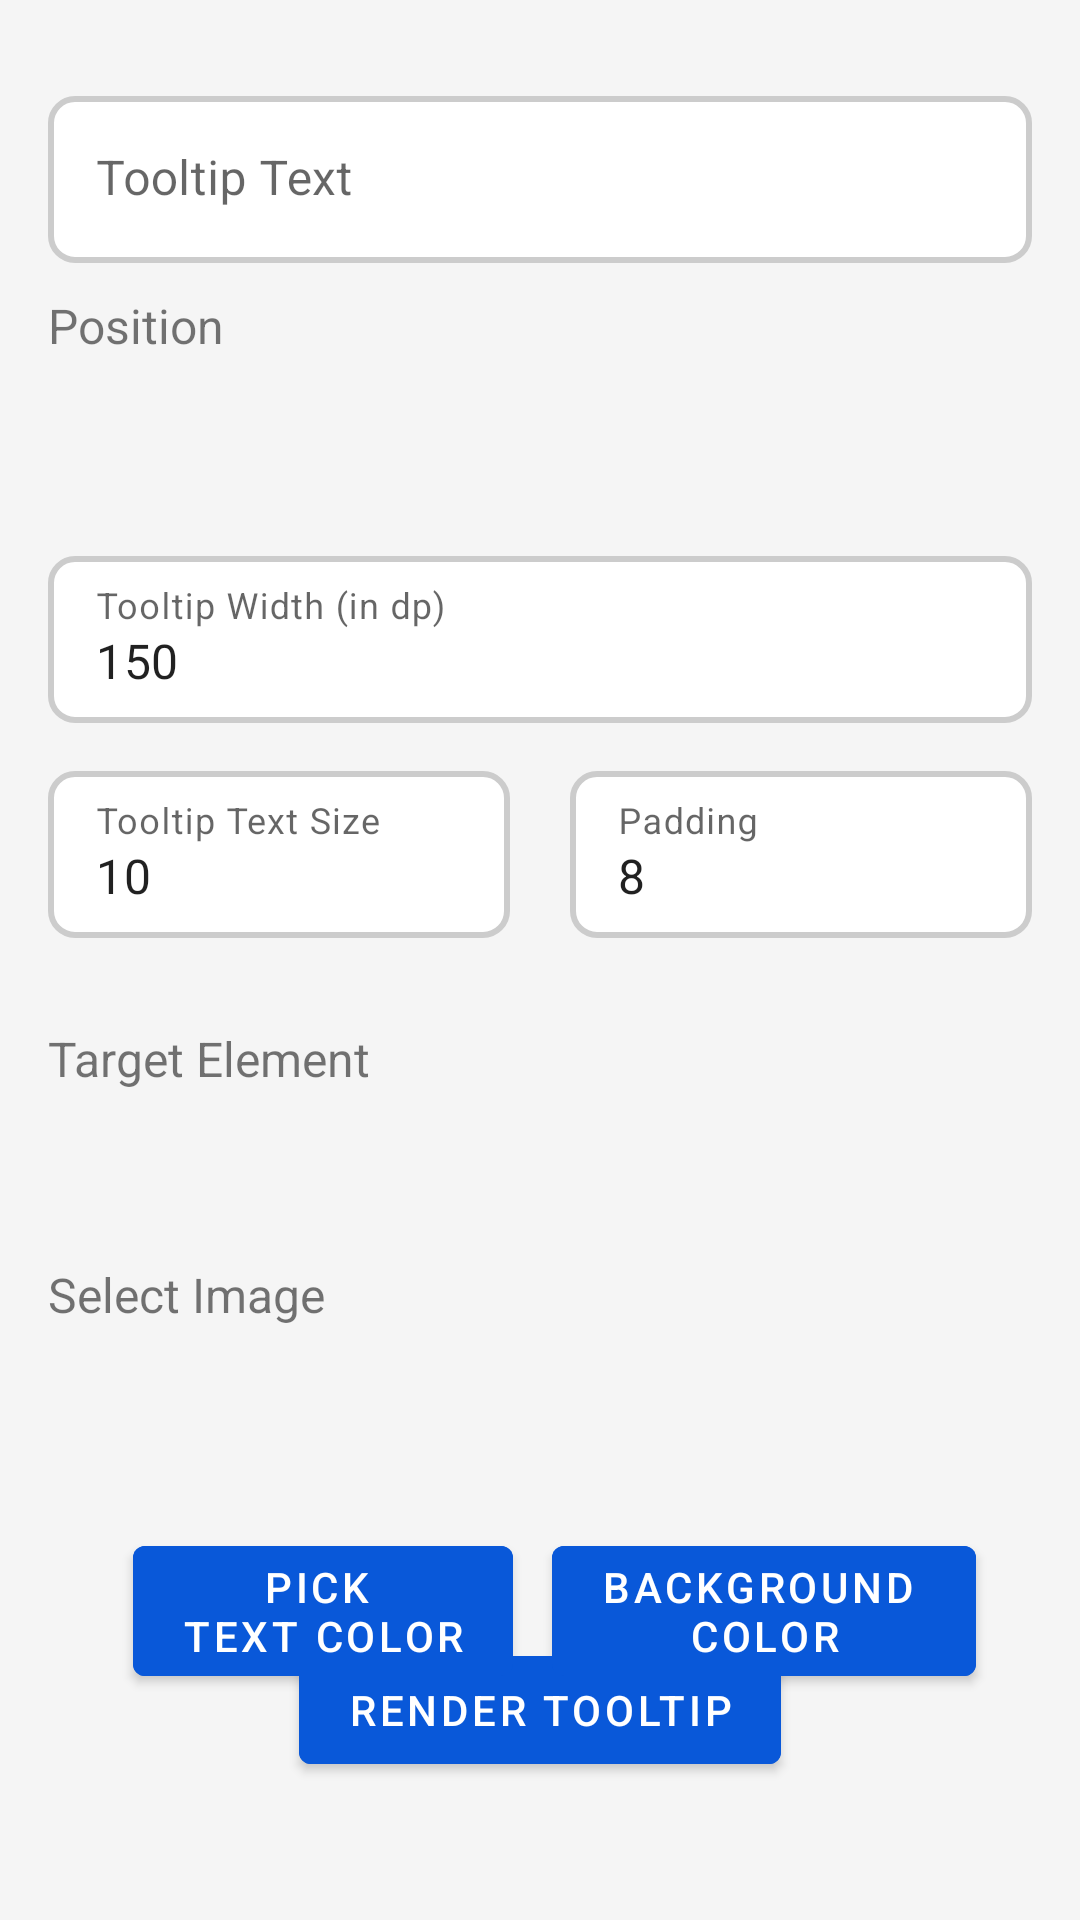

This screen was rendered from an Android layout file. Write that file and the resources it references.
<!-- AndroidManifest.xml: application theme Theme.Tooltip_task -->
<!-- res/layout/activity_main.xml -->
<?xml version="1.0" encoding="utf-8"?>
<androidx.constraintlayout.widget.ConstraintLayout xmlns:android="http://schemas.android.com/apk/res/android"
    xmlns:app="http://schemas.android.com/apk/res-auto"
    xmlns:tools="http://schemas.android.com/tools"
    android:background="#F5F5F5"
    android:layout_width="match_parent"
    android:layout_height="match_parent"
    android:padding="16dp"
    tools:context=".ui.MainActivity">

    <com.google.android.material.button.MaterialButton
        android:id="@+id/buttonRenderTooltip"
        android:layout_width="wrap_content"
        android:layout_height="wrap_content"
        android:layout_marginBottom="30dp"
        android:text="@string/render_tooltip"
        android:backgroundTint="#0958D9"
        app:layout_constraintBottom_toBottomOf="parent"
        app:layout_constraintEnd_toEndOf="parent"
        app:layout_constraintStart_toStartOf="parent" />

    <com.google.android.material.textfield.TextInputLayout
        android:id="@+id/textInputLayoutTooltipText"
        android:layout_width="0dp"
        android:layout_height="wrap_content"
        android:layout_marginTop="16dp"
        android:hint="@string/tooltip_text"
        app:layout_constraintEnd_toEndOf="parent"
        app:layout_constraintStart_toStartOf="parent"
        app:boxStrokeWidth="0dp"
        app:boxStrokeWidthFocused="0dp"
        app:layout_constraintTop_toTopOf="parent">

        <EditText
            android:background="@drawable/roundcorner"
            android:id="@+id/editTextTooltipText"
            android:layout_width="match_parent"
            android:layout_height="wrap_content" />
    </com.google.android.material.textfield.TextInputLayout>

    <com.google.android.material.textview.MaterialTextView
        android:layout_marginTop="10dp"
        android:id="@+id/textViewPickPosition"
        android:layout_width="0dp"
        android:layout_height="wrap_content"
        android:text="Position"
        android:layout_marginBottom="1dp"
        android:textSize="16sp"
        app:layout_constraintTop_toBottomOf="@id/textInputLayoutTooltipText"
        app:layout_constraintBottom_toTopOf="@+id/spinnerTooltipPosition"
        app:layout_constraintEnd_toEndOf="parent"
        app:layout_constraintHorizontal_bias="0.0"
        app:layout_constraintStart_toStartOf="parent" />
    <Spinner

        android:id="@+id/spinnerTooltipPosition"
        android:background="@drawable/spinner_bg"
        android:layout_width="0dp"
        android:layout_height="42dp"
        android:layout_marginTop="8dp"
        app:layout_constraintEnd_toEndOf="parent"
        app:layout_constraintStart_toStartOf="parent"
        app:layout_constraintTop_toBottomOf="@id/textViewPickPosition" />

    <com.google.android.material.textfield.TextInputLayout
        android:id="@+id/textInputLayoutTooltipWidth"
        android:layout_width="0dp"
        android:layout_height="wrap_content"
        android:layout_marginTop="16dp"
        android:hint="@string/tooltip_width_in_dp"
        app:layout_constraintEnd_toEndOf="parent"
        app:boxStrokeWidth="0dp"
        app:boxStrokeWidthFocused="0dp"
        app:layout_constraintStart_toStartOf="parent"
        app:layout_constraintTop_toBottomOf="@id/spinnerTooltipPosition">

        <com.google.android.material.textfield.TextInputEditText
            android:background="@drawable/roundcorner"
            android:id="@+id/editTextTooltipWidth"
            android:layout_width="match_parent"
            android:layout_height="wrap_content"
            android:inputType="number"
            android:text="150" />
    </com.google.android.material.textfield.TextInputLayout>

    <com.google.android.material.textfield.TextInputLayout
        android:id="@+id/textInputLayoutTextSize"
        android:layout_width="0dp"
        android:layout_height="wrap_content"
        android:layout_marginTop="16dp"
        android:hint="@string/tooltip_text_size"
        app:layout_constraintEnd_toStartOf="@id/guidelineCenter"
        android:paddingEnd="10dp"
        app:layout_constraintStart_toStartOf="parent"
        app:boxStrokeWidth="0dp"
        app:boxStrokeWidthFocused="0dp"

        app:layout_constraintTop_toBottomOf="@id/textInputLayoutTooltipWidth">

        <com.google.android.material.textfield.TextInputEditText
            android:background="@drawable/roundcorner"
            android:id="@+id/editTextTextSize"
            android:layout_width="match_parent"
            android:layout_height="wrap_content"
            android:inputType="number"
            android:text="@string/_10" />

    </com.google.android.material.textfield.TextInputLayout>
    <androidx.constraintlayout.widget.Guideline
        android:id="@+id/guidelineCenter"
        android:layout_width="0dp"
        android:layout_height="wrap_content"
        android:orientation="vertical"
        app:layout_constraintGuide_percent="0.5" />

    <com.google.android.material.textfield.TextInputLayout

        android:id="@+id/textInputLayoutPadding"
        android:layout_width="0dp"
        android:layout_height="wrap_content"
        android:layout_marginTop="16dp"
        android:paddingStart="10dp"
        android:hint="Padding"
        app:layout_constraintStart_toEndOf="@id/guidelineCenter"
        app:layout_constraintEnd_toEndOf="parent"
        app:boxStrokeWidth="0dp"
        app:boxStrokeWidthFocused="0dp"
        app:layout_constraintTop_toBottomOf="@id/textInputLayoutTooltipWidth">

        <com.google.android.material.textfield.TextInputEditText
            android:background="@drawable/roundcorner"
            android:id="@+id/editTextTooltipPadding"
            android:layout_width="match_parent"
            android:layout_height="wrap_content"
            android:inputType="number"
            android:text="@string/_8" />

    </com.google.android.material.textfield.TextInputLayout>

    <com.google.android.material.button.MaterialButton
        android:id="@+id/buttonTextColorPicker"
        android:layout_width="wrap_content"
        android:layout_height="wrap_content"
        android:layout_marginStart="15dp"
        android:layout_marginTop="20dp"
        app:cornerRadius="4dp"
        android:text="@string/pick_ntext_color"
        android:backgroundTint="#0958D9"
        app:layout_constraintEnd_toEndOf="@id/guidelineCenter"
        app:layout_constraintEnd_toStartOf="@+id/buttonBackgroundColorPicker"
        app:layout_constraintHorizontal_bias="0.5"
        app:layout_constraintStart_toStartOf="parent"
        app:layout_constraintTop_toBottomOf="@id/spinnerSelectImage" />

    <com.google.android.material.button.MaterialButton
        android:id="@+id/buttonBackgroundColorPicker"
        android:layout_width="wrap_content"
        app:cornerRadius="4dp"

        android:layout_height="wrap_content"
        android:layout_marginEnd="15dp"
        android:text="@string/background_ncolor"
        android:backgroundTint="#0958D9"
        app:layout_constraintEnd_toEndOf="parent"
        app:layout_constraintStart_toEndOf="@+id/guidelineCenter"
        app:layout_constraintTop_toBottomOf="@+id/spinnerSelectButton"
        app:layout_constraintTop_toTopOf="@id/buttonTextColorPicker" />

    <com.google.android.material.textview.MaterialTextView
        android:id="@+id/textViewPickButtonNumber"
        android:layout_width="0dp"
        android:layout_height="wrap_content"
        android:text="@string/pick_button_number"
        android:layout_marginBottom="5dp"
        android:textSize="16sp"
        app:layout_constraintBottom_toTopOf="@+id/spinnerSelectButton"
        app:layout_constraintEnd_toEndOf="parent"
        app:layout_constraintHorizontal_bias="0.0"
        app:layout_constraintStart_toStartOf="parent" />

    <Spinner

        android:background="@drawable/spinner_bg"
        android:id="@+id/spinnerSelectButton"
        android:layout_width="0dp"
        android:layout_height="42dp"
        android:layout_marginTop="56dp"
        app:layout_constraintEnd_toEndOf="parent"
        app:layout_constraintStart_toStartOf="parent"
        app:layout_constraintTop_toBottomOf="@+id/textInputLayoutTextSize" />

    <com.google.android.material.textview.MaterialTextView
        android:id="@+id/spinnerimagetextview"
        android:layout_width="0dp"
        android:layout_height="wrap_content"
        android:text="@string/select_image"
        android:layout_marginTop="10dp"
        android:layout_marginBottom="5dp"
        android:textSize="16sp"
        app:layout_constraintTop_toBottomOf="@id/spinnerSelectButton"
        app:layout_constraintEnd_toEndOf="parent"
        app:layout_constraintHorizontal_bias="0.0"
        app:layout_constraintStart_toStartOf="parent" />

    <Spinner

        android:background="@drawable/spinner_bg"
        android:id="@+id/spinnerSelectImage"
        android:layout_width="0dp"
        android:layout_height="42dp"
        android:layout_marginTop="5dp"
        app:layout_constraintEnd_toEndOf="parent"
        app:layout_constraintStart_toStartOf="parent"
        app:layout_constraintTop_toBottomOf="@+id/spinnerimagetextview" />


</androidx.constraintlayout.widget.ConstraintLayout>
<!-- resources referenced by this layout -->
<resources>
  <!-- drawable roundcorner (drawable) -->
  <?xml version="1.0" encoding="utf-8"?>
  <shape xmlns:android="http://schemas.android.com/apk/res/android"
      android:shape="rectangle">
  
      <corners android:radius="8dp" />
  
      
      <stroke
          android:width="2dp"
          android:color="#ccc" /> 
  
      
      <solid android:color="#ffffff" />
  
  </shape>
  <!-- drawable spinner_bg (drawable) -->
  <layer-list xmlns:android="http://schemas.android.com/apk/res/android">
      
      <item>
          <shape android:shape="rectangle">
              <solid android:color="@android:color/white" />
              <corners android:radius="8dp" />
              <stroke
                  android:width="2dp"
                  android:color="#ccc" />
          </shape>
      </item>
      
      <item
          android:drawable="@drawable/ic_arrow_drop_down_black_24dp"
          android:gravity="center_vertical|end"
          android:right="8dp" /> 
  </layer-list>
  <string name="_10">10</string>
  <string name="_8">8</string>
  <string name="background_ncolor">Background \nColor</string>
  <string name="pick_button_number">Target Element</string>
  <string name="pick_ntext_color">Pick \nText Color</string>
  <string name="render_tooltip">Render Tooltip</string>
  <string name="select_image">Select Image</string>
  <string name="tooltip_text">Tooltip Text</string>
  <string name="tooltip_text_size">Tooltip Text Size</string>
  <string name="tooltip_width_in_dp">Tooltip Width (in dp)</string>
  <style name="Theme.Tooltip_task" parent="Theme.MaterialComponents.DayNight.DarkActionBar">
          
          <item name="colorPrimary">@color/purple_500</item>
          <item name="colorPrimaryVariant">@color/purple_700</item>
          <item name="colorOnPrimary">@color/white</item>
          
          <item name="colorSecondary">@color/teal_200</item>
          <item name="colorSecondaryVariant">@color/teal_700</item>
          <item name="colorOnSecondary">@color/black</item>
          
          <item name="android:statusBarColor">?attr/colorPrimaryVariant</item>
          
      </style>
  <color name="purple_500">#FF6200EE</color>
  <color name="purple_700">#FF3700B3</color>
  <color name="white">#FFFFFFFF</color>
  <color name="teal_200">#FF03DAC5</color>
  <color name="teal_700">#FF018786</color>
  <color name="black">#FF000000</color>
</resources>
